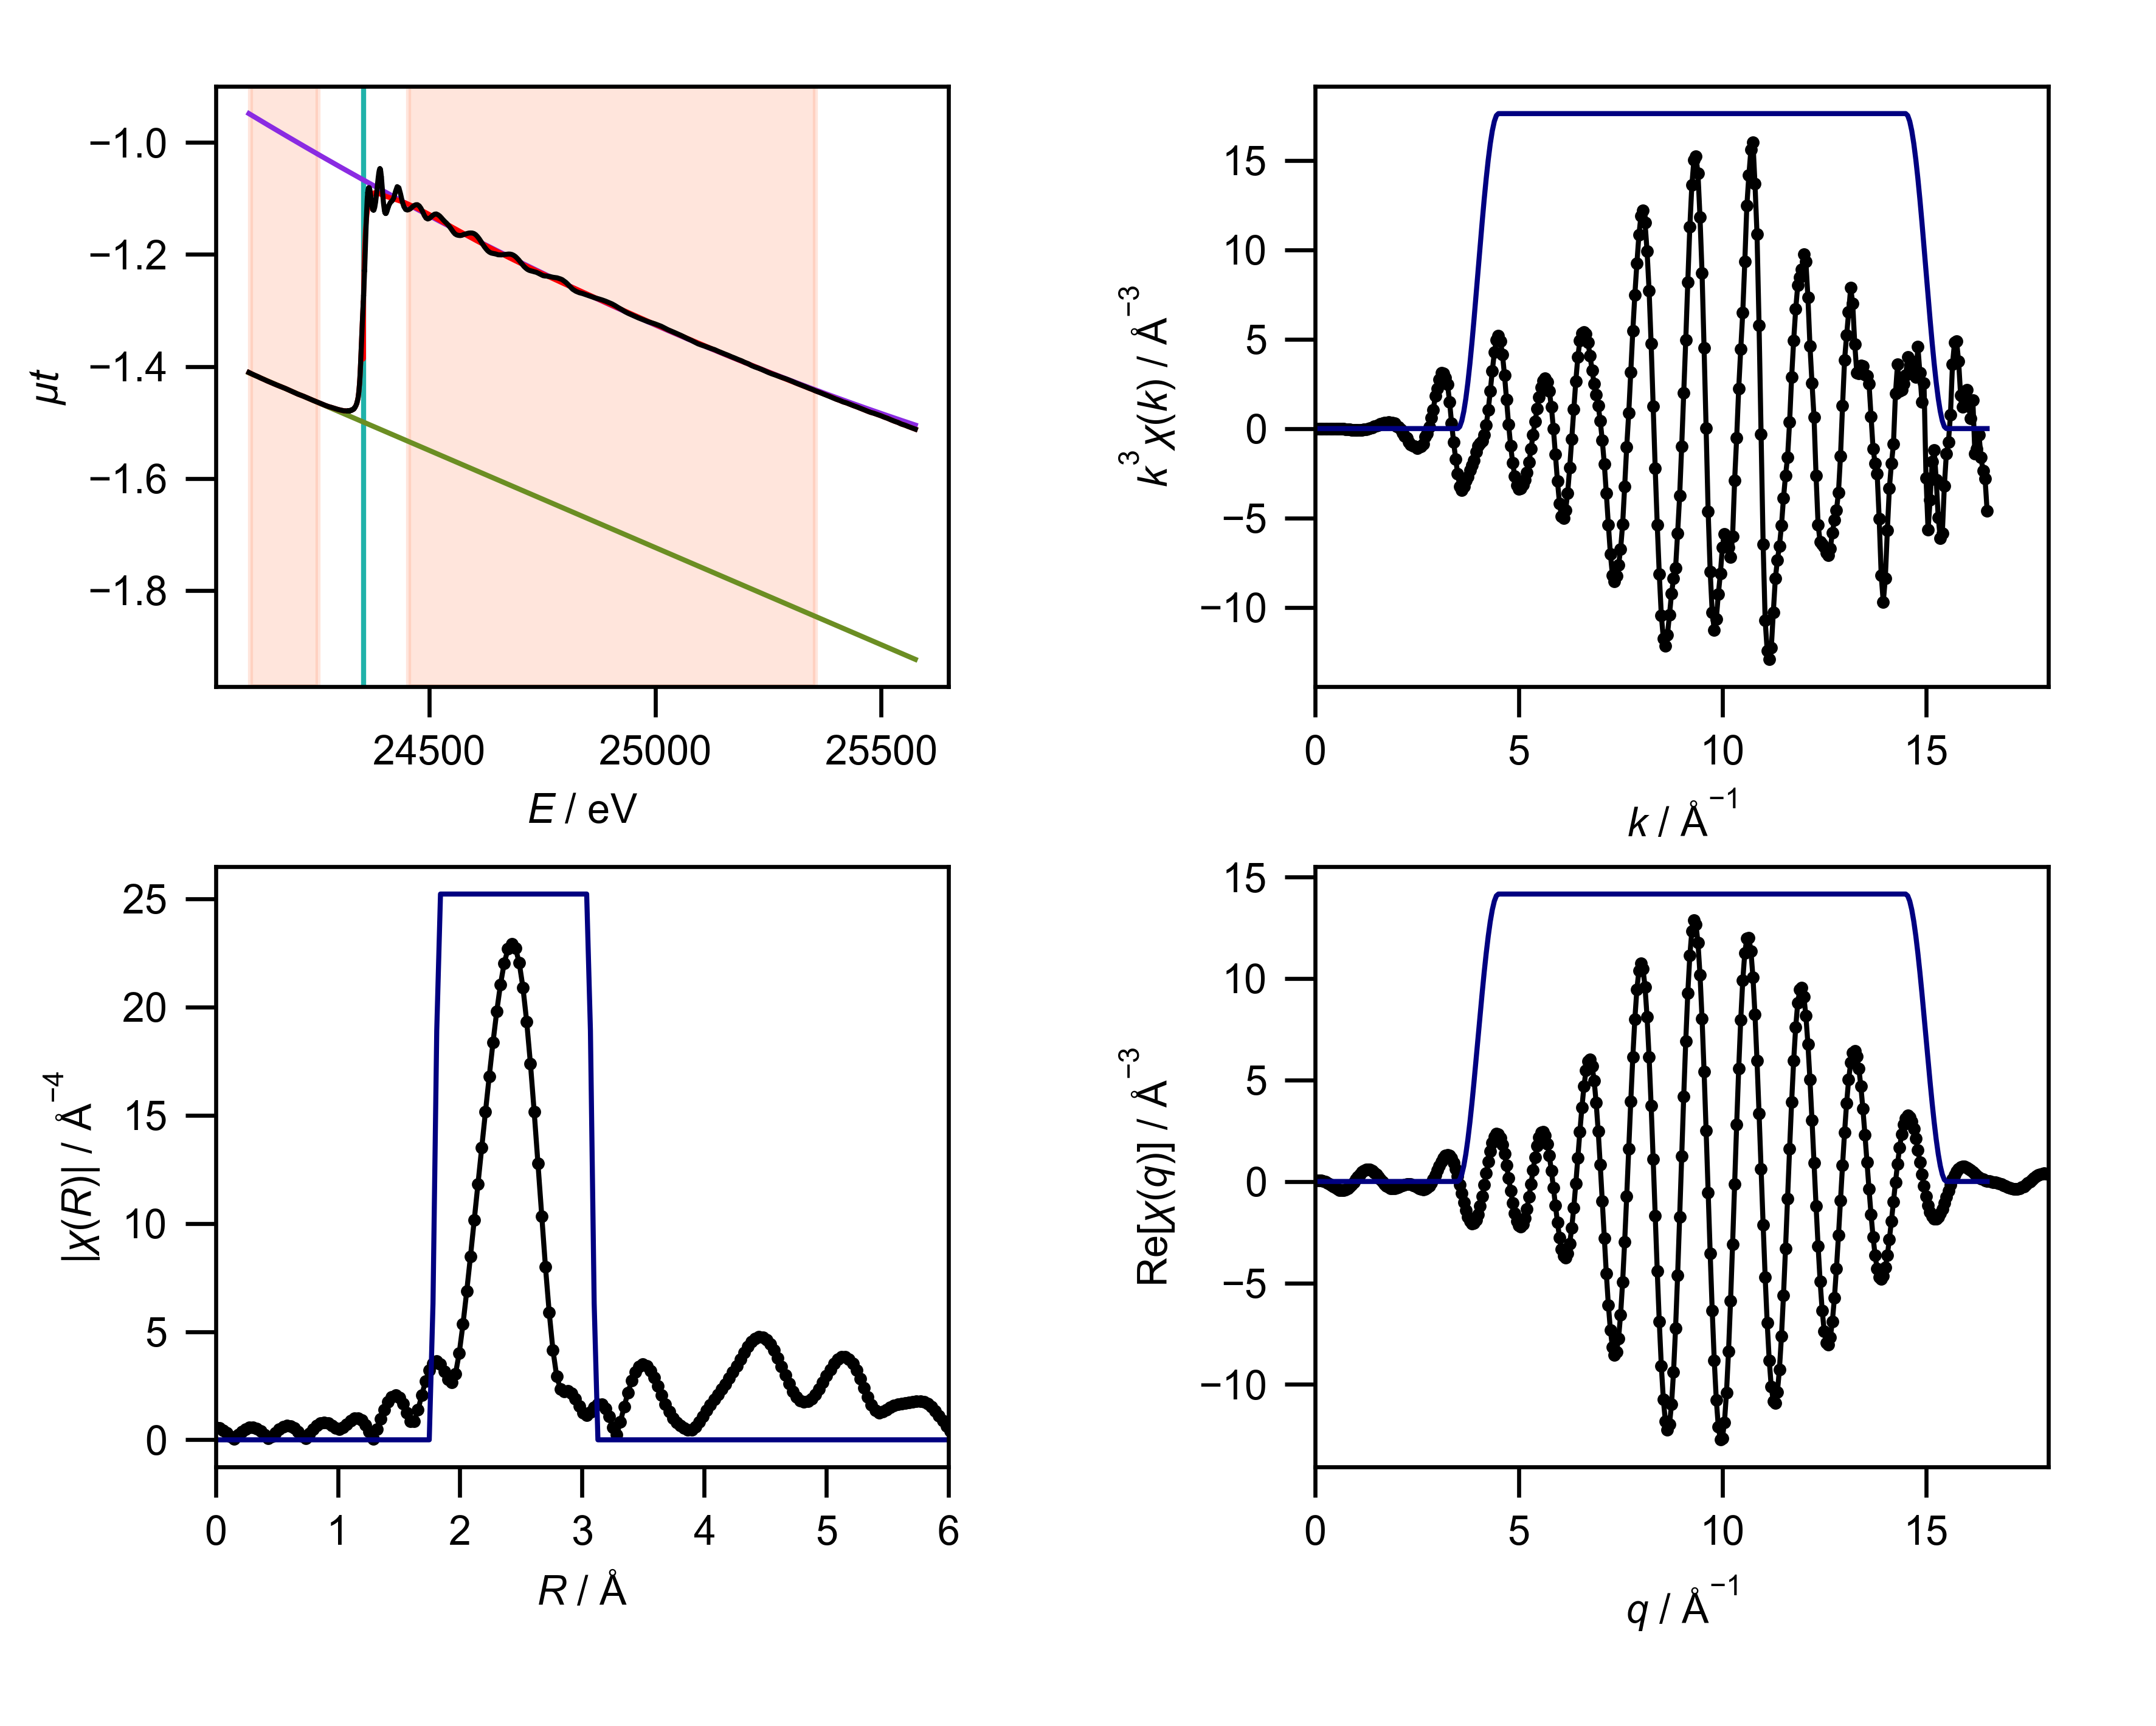

Source data for this figure (header and first rows):
energy, mu, pre_edge, post_edge, bkg, norm, flat, k, chik, k3chik, kwin, r, chir_mag, chir_re, chir_im, rwin, q, chiq_mag, chiq_re, chiq_im
24101, -1.411, -1.411, -0.9483, -1.411, 0.001672, 0.001672, 0.0, 0.2615, 0.0, 0.0, 0.0, 0.5628, 0.5628, 0.0, 0.0, 0.0, 0.1172, 0.05674, 0.1026
24108, -1.413, -1.414, -0.9516, -1.413, 0.0008649, 0.0008649, 0.05, 0.2518, 3.1475894663837256e-05, 0.0, 0.03068, 0.5329, 0.4489, -0.2871, 0.0, 0.05, 0.1337, 0.06032, 0.1193
24114, -1.416, -1.416, -0.9549, -1.416, 0.0004403, 0.0004403, 0.1, 0.2277, 0.0002277, 0.0, 0.06136, 0.4463, 0.1888, -0.4044, 0.0, 0.1, 0.1544, 0.05784, 0.1432
24121, -1.418, -1.418, -0.9582, -1.418, 0.0003599, 0.0003599, 0.15, 0.1928, 0.0006509, 0.0, 0.09204, 0.3122, -0.03585, -0.3101, 0.0, 0.15, 0.178, 0.04613, 0.1719
24128, -1.421, -1.421, -0.9614, -1.421, -0.0003513, -0.0003513, 0.2, 0.1512, 0.00121, 0.0, 0.1227, 0.1451, -0.08196, -0.1197, 0.0, 0.2, 0.2034, 0.02286, 0.2021
24134, -1.423, -1.423, -0.9647, -1.423, -0.0004415, -0.0004415, 0.25, 0.1065, 0.001664, 0.0, 0.1534, 0.04818, 0.04594, -0.0145, 0.0, 0.25, 0.2299, -0.01306, 0.2295
24141, -1.426, -1.426, -0.9679, -1.426, -0.0009262, -0.0009262, 0.3, 0.0626, 0.00169, 0.0, 0.1841, 0.2244, 0.2011, -0.09955, 0.0, 0.3, 0.2571, -0.06129, 0.2497
24148, -1.428, -1.428, -0.9712, -1.428, -0.0008906, -0.0008906, 0.35, 0.02325, 0.000997, 0.0, 0.2148, 0.3831, 0.2103, -0.3202, 0.0, 0.35, 0.2845, -0.12, 0.258
24155, -1.431, -1.43, -0.9743, -1.431, -0.001084, -0.001084, 0.4, -0.007711, -0.0004935, 0.0, 0.2454, 0.5028, 0.01123, -0.5027, 0.0, 0.4, 0.3119, -0.1857, 0.2506
24162, -1.433, -1.433, -0.9776, -1.433, -0.0007833, -0.0007833, 0.45, -0.02814, -0.002564, 0.0, 0.2761, 0.5701, -0.2948, -0.4879, 0.0, 0.45, 0.339, -0.2539, 0.2247
24168, -1.435, -1.435, -0.9808, -1.435, -0.0003458, -0.0003458, 0.5, -0.04107, -0.005134, 0.0, 0.3068, 0.5769, -0.5169, -0.2562, 0.0, 0.5, 0.3657, -0.319, 0.1789
24175, -1.437, -1.437, -0.9841, -1.437, -7.465974456807509e-05, -7.465974456807509e-05, 0.55, -0.05057, -0.008414, 0.0, 0.3375, 0.5217, -0.5188, 0.05422, 0.0, 0.55, 0.3917, -0.3749, 0.1135
24182, -1.439, -1.44, -0.9872, -1.439, 0.0003783, 0.0003783, 0.6, -0.06043, -0.01305, 0.0, 0.3682, 0.4091, -0.3234, 0.2506, 0.0, 0.6, 0.4168, -0.4157, 0.03085
24189, -1.442, -1.442, -0.9905, -1.442, 0.0001144, 0.0001144, 0.65, -0.06867, -0.01886, 0.0, 0.3988, 0.2506, -0.09507, 0.2318, 0.0, 0.65, 0.441, -0.4362, -0.06516
24195, -1.444, -1.444, -0.9936, -1.444, 9.352583306904986e-05, 9.352583306904986e-05, 0.7, -0.07553, -0.02591, 0.0, 0.4295, 0.06703, -0.0129, 0.06578, 0.0, 0.7, 0.464, -0.4322, -0.1689
24202, -1.447, -1.447, -0.9969, -1.447, -0.0002424, -0.0002424, 0.75, -0.08238, -0.03475, 0.0, 0.4602, 0.1459, -0.1309, -0.06443, 0.0, 0.75, 0.4857, -0.4013, -0.2737
24209, -1.449, -1.449, -1, -1.449, -0.0008615, -0.0008615, 0.8, -0.07817, -0.04002, 0.0, 0.4909, 0.3341, -0.3341, -0.00444, 0.0, 0.8, 0.506, -0.3431, -0.372
24216, -1.451, -1.451, -1.003, -1.451, -0.000158, -0.000158, 0.85, -0.08379, -0.05146, 0.0, 0.5216, 0.4928, -0.4264, 0.2471, 0.0, 0.85, 0.5248, -0.2593, -0.4562
24222, -1.453, -1.454, -1.006, -1.453, 0.0004159, 0.0004159, 0.9, -0.0857, -0.06247, 0.0, 0.5522, 0.6027, -0.2838, 0.5317, 0.0, 0.9, 0.5418, -0.1536, -0.5195
24229, -1.456, -1.456, -1.01, -1.456, 0.0003367, 0.0003367, 0.95, -0.08429, -0.07226, 0.0, 0.5829, 0.6503, 0.04442, 0.6488, 0.0, 0.95, 0.557, -0.03207, -0.556
24236, -1.458, -1.458, -1.013, -1.458, 0.0004031, 0.0004031, 1.0, -0.07976, -0.07976, 0.0, 0.6136, 0.6285, 0.3677, 0.5097, 0.0, 1.0, 0.5702, 0.09811, -0.5617
24243, -1.461, -1.461, -1.016, -1.461, 0.0004352, 0.0004352, 1.05, -0.06696, -0.07752, 0.0, 0.6443, 0.5375, 0.4955, 0.2084, 0.0, 1.05, 0.5814, 0.2285, -0.5347
24250, -1.463, -1.463, -1.019, -1.463, 0.0006447, 0.0006447, 1.1, -0.04649, -0.06188, 0.0, 0.675, 0.3853, 0.3823, -0.04815, 0.0, 1.1, 0.5905, 0.3504, -0.4753
24256, -1.465, -1.465, -1.022, -1.465, 0.001122, 0.001122, 1.15, -0.05264, -0.08007, 0.0, 0.7056, 0.1887, 0.162, -0.09667, 0.0, 1.15, 0.5973, 0.4553, -0.3866
24263, -1.467, -1.468, -1.025, -1.467, 0.001038, 0.001038, 1.2, -0.03372, -0.05827, 0.0, 0.7363, 0.07196, 0.04447, 0.05657, 0.0, 1.2, 0.6017, 0.5359, -0.2737
24270, -1.47, -1.47, -1.029, -1.47, 0.001413, 0.001413, 1.25, -0.02306, -0.04503, 0.0, 0.767, 0.2851, 0.1525, 0.2409, 0.0, 1.25, 0.6037, 0.5864, -0.1437
24277, -1.472, -1.473, -1.032, -1.472, 0.002155, 0.002155, 1.3, -0.0008943, -0.001965, 0.0, 0.7977, 0.4946, 0.4249, 0.2532, 0.0, 1.3, 0.6032, 0.6032, -0.005196
24284, -1.473, -1.475, -1.035, -1.473, 0.00403, 0.00403, 1.35, 0.0116, 0.02855, 0.0, 0.8283, 0.662, 0.6618, 0.0161, 0.0, 1.35, 0.6001, 0.5853, 0.1327
24290, -1.475, -1.477, -1.038, -1.475, 0.005449, 0.005449, 1.4, 0.02381, 0.06533, 0.0, 0.859, 0.768, 0.6774, -0.3618, 0.0, 1.4, 0.5944, 0.5341, 0.2608
24297, -1.477, -1.48, -1.041, -1.477, 0.007, 0.007, 1.45, 0.03758, 0.1146, 0.0, 0.8897, 0.8013, 0.4398, -0.6698, 0.0, 1.45, 0.586, 0.4537, 0.3708
24304, -1.478, -1.482, -1.044, -1.478, 0.009229, 0.009229, 1.5, 0.05221, 0.1762, 0.0, 0.9204, 0.7617, 0.08904, -0.7564, 0.0, 1.5, 0.5748, 0.3503, 0.4557
24311, -1.479, -1.484, -1.047, -1.479, 0.01211, 0.01211, 1.55, 0.05242, 0.1952, 0.0, 0.9511, 0.6641, -0.1809, -0.6389, 0.0, 1.55, 0.5608, 0.2317, 0.5107
24319, -1.479, -1.487, -1.051, -1.479, 0.01804, 0.01804, 1.6, 0.0664, 0.272, 0.0, 0.9817, 0.5488, -0.2783, -0.473, 0.0, 1.6, 0.544, 0.1067, 0.5335
24319, -1.48, -1.487, -1.051, -1.48, 0.01764, 0.01764, 1.65, 0.06465, 0.2904, 0.0, 1.012, 0.4947, -0.2797, -0.4081, 0.0, 1.65, 0.5245, -0.01563, 0.5243
24320, -1.48, -1.487, -1.051, -1.48, 0.01833, 0.01833, 1.7, 0.07015, 0.3446, 0.0, 1.043, 0.5692, -0.3479, -0.4506, 0.0, 1.7, 0.5021, -0.1268, 0.4859
24320, -1.479, -1.487, -1.051, -1.479, 0.0185, 0.0185, 1.75, 0.05941, 0.3184, 0.0, 1.074, 0.7281, -0.5696, -0.4536, 0.0, 1.75, 0.477, -0.2196, 0.4234
24320, -1.48, -1.488, -1.052, -1.48, 0.01847, 0.01847, 1.8, 0.06136, 0.3578, 0.0, 1.104, 0.8877, -0.8517, -0.2503, 0.0, 1.8, 0.4491, -0.2889, 0.3439
24320, -1.479, -1.488, -1.052, -1.479, 0.01948, 0.01948, 1.85, 0.05402, 0.3421, 0.0, 1.135, 0.9913, -0.9756, 0.1759, 0.0, 1.85, 0.4187, -0.3318, 0.2553
24321, -1.479, -1.488, -1.052, -1.479, 0.01967, 0.01967, 1.9, 0.04806, 0.3296, 0.0, 1.166, 1.004, -0.7784, 0.6341, 0.0, 1.9, 0.3856, -0.3481, 0.166
24321, -1.479, -1.488, -1.052, -1.479, 0.02008, 0.02008, 1.95, 0.03825, 0.2836, 0.0, 1.197, 0.9065, -0.3182, 0.8488, 0.0, 1.95, 0.3503, -0.3401, 0.08389
24322, -1.48, -1.488, -1.052, -1.48, 0.02007, 0.02007, 2.0, 0.01775, 0.142, 0.0, 1.227, 0.6933, 0.1272, 0.6816, 0.0, 2.0, 0.3128, -0.3124, 0.01557
24322, -1.479, -1.488, -1.052, -1.479, 0.02085, 0.02085, 2.05, 0.01013, 0.08723, 0.0, 1.258, 0.373, 0.2512, 0.2757, 0.0, 2.05, 0.2737, -0.2716, -0.03427
24323, -1.479, -1.488, -1.053, -1.479, 0.02129, 0.02129, 2.1, -0.006404, -0.0593, 0.0, 1.289, 0.03336, -0.03098, -0.01238, 0.0, 2.1, 0.2338, -0.2251, -0.06333
24323, -1.479, -1.489, -1.053, -1.479, 0.02252, 0.02252, 2.15, -0.02451, -0.2436, 0.0, 1.319, 0.4923, -0.4747, 0.1305, 0.0, 2.15, 0.1945, -0.1807, -0.07199
24323, -1.479, -1.489, -1.053, -1.479, 0.02178, 0.02178, 2.2, -0.04036, -0.4298, 0.0, 1.35, 0.9626, -0.6483, 0.7115, 0.0, 2.2, 0.1589, -0.1458, -0.06323
24323, -1.479, -1.489, -1.053, -1.479, 0.02186, 0.02186, 2.25, -0.04465, -0.5086, 0.0, 1.381, 1.398, -0.2474, 1.376, 0.0, 2.25, 0.1329, -0.1259, -0.04235
24324, -1.479, -1.489, -1.053, -1.479, 0.02374, 0.02374, 2.3, -0.06102, -0.7425, 0.0, 1.411, 1.751, 0.6496, 1.626, 0.0, 2.3, 0.126, -0.1249, -0.01646
24324, -1.479, -1.489, -1.053, -1.479, 0.02258, 0.02258, 2.35, -0.0678, -0.8799, 0.0, 1.442, 1.98, 1.59, 1.18, 0.0, 2.35, 0.1439, -0.1438, 0.006351
24325, -1.479, -1.489, -1.054, -1.479, 0.02352, 0.02352, 2.4, -0.07028, -0.9716, 0.0, 1.473, 2.052, 2.042, 0.1963, 0.0, 2.4, 0.1814, -0.1805, 0.01788
24325, -1.479, -1.489, -1.054, -1.479, 0.02428, 0.02428, 2.45, -0.06767, -0.9951, 0.0, 1.503, 1.948, 1.773, -0.8076, 0.0, 2.45, 0.2306, -0.2304, 0.01077
24325, -1.479, -1.489, -1.054, -1.479, 0.02444, 0.02444, 2.5, -0.06928, -1.082, 0.0, 1.534, 1.672, 1.026, -1.321, 0.0, 2.5, 0.2869, -0.2861, -0.02054
24325, -1.479, -1.489, -1.054, -1.479, 0.02444, 0.02444, 2.55, -0.0626, -1.038, 0.0, 1.565, 1.261, 0.3431, -1.213, 0.0, 2.55, 0.3476, -0.3385, -0.07902
24326, -1.479, -1.49, -1.054, -1.479, 0.02497, 0.02497, 2.6, -0.05734, -1.008, 0.0, 1.595, 0.8475, 0.1523, -0.8337, 0.0, 2.6, 0.4116, -0.3773, -0.1645
24326, -1.479, -1.49, -1.054, -1.479, 0.02559, 0.02559, 2.65, -0.04548, -0.8464, 0.0, 1.626, 0.8465, 0.4181, -0.736, 0.0, 2.65, 0.478, -0.3922, -0.2732
24327, -1.479, -1.49, -1.055, -1.479, 0.02607, 0.02607, 2.7, -0.0237, -0.4665, 0.0, 1.657, 1.382, 0.6471, -1.221, 0.0, 2.7, 0.5464, -0.3743, -0.398
24327, -1.478, -1.49, -1.055, -1.478, 0.02773, 0.02773, 2.75, -0.01323, -0.2752, 0.0, 1.687, 2.064, 0.2661, -2.047, 0.0, 2.75, 0.6163, -0.3166, -0.5288
24328, -1.478, -1.49, -1.055, -1.478, 0.02809, 0.02809, 2.8, 0.004774, 0.1048, 0.0, 1.718, 2.707, -0.897, -2.554, 0.0, 2.8, 0.6876, -0.2155, -0.6529
24328, -1.478, -1.49, -1.055, -1.478, 0.02749, 0.02749, 2.85, 0.02571, 0.5951, 0.0, 1.749, 3.218, -2.404, -2.139, 0.0, 2.85, 0.7598, -0.0714, -0.7565
24328, -1.478, -1.49, -1.055, -1.478, 0.02888, 0.02888, 2.9, 0.04348, 1.06, 0.0, 1.779, 3.537, -3.459, -0.739, 0.25, 2.9, 0.8329, 0.1111, -0.8254
24328, -1.478, -1.49, -1.055, -1.478, 0.02883, 0.02883, 2.95, 0.07054, 1.811, 0.0, 1.81, 3.629, -3.467, 1.072, 0.75, 2.95, 0.9064, 0.3229, -0.8469
... 541 more rows
